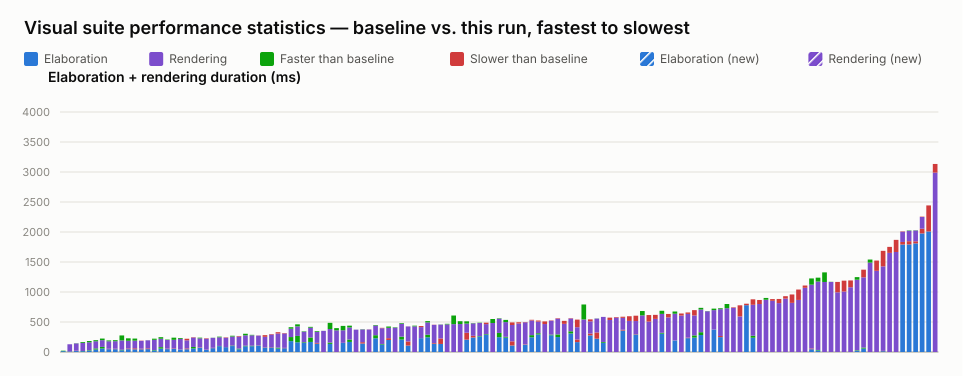

The file beside this chart, header and first rows:
name, elaboration_unit, elaboration_baseline, elaboration_value, elaboration_delta_ms, elaboration_delta_pct, elaboration_is_new, rendering_unit, rendering_baseline, rendering_value, rendering_delta_ms, rendering_delta_pct, rendering_is_new, total_value
selection_styles.visual.spec.ts › shows …, ms, 22, 14, -8, -36.36, false, , , , , , , 14
interface.visual.spec.ts › renders an in…, ms, 10, 11, 1, 10.00, false, ms, 118, 118, 0, 0.00, false, 129
interface.visual.spec.ts › renders inter…, ms, 16, 21, 5, 31.25, false, ms, 125, 122, -3, -2.40, false, 143
port_array.visual.spec.ts › stacked port…, ms, 17, 14, -3, -17.65, false, ms, 149, 135, -14, -9.40, false, 149
typing.visual.spec.ts › renders enum typ…, ms, 29, 20, -9, -31.03, false, ms, 154, 133, -21, -13.64, false, 153
struct_passing.visual.spec.ts › renders …, ms, 60, 41, -19, -31.67, false, ms, 137, 119, -18, -13.14, false, 160
parameter.visual.spec.ts › renders modul…, ms, 85, 59, -26, -30.59, false, ms, 139, 112, -27, -19.42, false, 171
generate_regions.visual.spec.ts › resize…, ms, 47, 54, 7, 14.89, false, ms, 139, 125, -14, -10.07, false, 179
generate_regions.visual.spec.ts › resize…, ms, 47, 55, 8, 17.02, false, ms, 142, 125, -17, -11.97, false, 180
variable_bit_select.visual.spec.ts › ren…, ms, 38, 29, -9, -23.68, false, ms, 238, 155, -83, -34.87, false, 184
generate_regions.visual.spec.ts › render…, ms, 47, 59, 12, 25.53, false, ms, 169, 128, -41, -24.26, false, 187
generate_regions.visual.spec.ts › auto-l…, ms, 45, 62, 17, 37.78, false, ms, 162, 127, -35, -21.60, false, 189
generate_regions.visual.spec.ts › auto-l…, ms, 45, 55, 10, 22.22, false, ms, 131, 135, 4, 3.05, false, 190
generate_regions.visual.spec.ts › marque…, ms, 48, 61, 13, 27.08, false, ms, 135, 134, -1, -0.74, false, 195
typing.visual.spec.ts › keeps struct wir…, ms, 33, 26, -7, -21.21, false, ms, 189, 170, -19, -10.05, false, 196
parameter.visual.spec.ts › stacks many i…, ms, 81, 57, -24, -29.63, false, ms, 166, 140, -26, -15.66, false, 197
generate_regions.visual.spec.ts › resize…, ms, 48, 56, 8, 16.67, false, ms, 151, 144, -7, -4.64, false, 200
generate_regions.visual.spec.ts › resize…, ms, 51, 59, 8, 15.69, false, ms, 180, 144, -36, -20.00, false, 203
inout.visual.spec.ts › routes a mux into…, ms, 42, 43, 1, 2.38, false, ms, 190, 176, -14, -7.37, false, 219
generate_regions.visual.spec.ts › render…, ms, 46, 60, 14, 30.43, false, ms, 135, 161, 26, 19.26, false, 221
parameter.visual.spec.ts › renders param…, ms, 84, 59, -25, -29.76, false, ms, 157, 163, 6, 3.82, false, 222
interface.visual.spec.ts › renders inter…, ms, 72, 78, 6, 8.33, false, ms, 161, 150, -11, -6.83, false, 228
mixed_select_breakout.visual.spec.ts › r…, ms, 35, 39, 4, 11.43, false, ms, 182, 190, 8, 4.40, false, 229
inout.visual.spec.ts › renders boundary …, ms, 64, 70, 6, 9.38, false, ms, 168, 166, -2, -1.19, false, 236
mux.visual.spec.ts › renders cascaded ar…, ms, 101, 97, -4, -3.96, false, ms, 155, 144, -11, -7.10, false, 241
interface.visual.spec.ts › renders inter…, ms, 81, 83, 2, 2.47, false, ms, 154, 161, 7, 4.55, false, 244
mux.visual.spec.ts › renders a bus with …, ms, 107, 99, -8, -7.48, false, ms, 164, 151, -13, -7.93, false, 250
nested_case.visual.spec.ts › renders sib…, ms, 57, 45, -12, -21.05, false, ms, 200, 210, 10, 5.00, false, 255
mux.visual.spec.ts › renders connected c…, ms, 105, 95, -10, -9.52, false, ms, 199, 173, -26, -13.07, false, 268
mux.visual.spec.ts › renders connected a…, ms, 105, 96, -9, -8.57, false, ms, 181, 173, -8, -4.42, false, 269
mux.visual.spec.ts › renders a variable-…, ms, 109, 113, 4, 3.67, false, ms, 160, 163, 3, 1.88, false, 276
latch.visual.spec.ts › renders an S-R la…, ms, 76, 81, 5, 6.58, false, ms, 172, 200, 28, 16.28, false, 281
inverter.visual.spec.ts › renders scalar…, ms, 77, 83, 6, 7.79, false, ms, 207, 216, 9, 4.35, false, 299
variable_bit_select_complex.visual.spec.…, ms, 73, 58, -15, -20.55, false, ms, 235, 257, 22, 9.36, false, 315
inout.visual.spec.ts › routes an unpacke…, ms, 63, 69, 6, 9.52, false, ms, 240, 247, 7, 2.92, false, 316
param_bus_widths.visual.spec.ts › resolv…, ms, 249, 181, -68, -27.31, false, ms, 164, 139, -25, -15.24, false, 320
param_bus_widths.visual.spec.ts › resolv…, ms, 268, 162, -106, -39.55, false, ms, 193, 159, -34, -17.62, false, 321
mux.visual.spec.ts › renders a packed st…, ms, 163, 152, -11, -6.75, false, ms, 183, 176, -7, -3.83, false, 328
param_bus_widths.visual.spec.ts › resolv…, ms, 242, 168, -74, -30.58, false, ms, 177, 163, -14, -7.91, false, 331
mux.visual.spec.ts › renders a bus with …, ms, 138, 152, 14, 10.14, false, ms, 197, 185, -12, -6.09, false, 337
mux.visual.spec.ts › renders junction do…, , , , , , , ms, 353, 352, -1, -0.28, false, 352
bus_composition.visual.spec.ts › renders…, ms, 157, 135, -22, -14.01, false, ms, 329, 226, -103, -31.31, false, 361
mux.visual.spec.ts › renders cut labels …, , , , , , , ms, 398, 361, -37, -9.30, false, 361
mux.visual.spec.ts › renders a bus with …, ms, 150, 153, 3, 2.00, false, ms, 282, 209, -73, -25.89, false, 362
mux.visual.spec.ts › renders a register …, ms, 208, 168, -40, -19.23, false, ms, 231, 201, -30, -12.99, false, 369
mux.visual.spec.ts › renders line jumps …, , , , , , , ms, 373, 372, -1, -0.27, false, 372
mux.visual.spec.ts › renders a ternary e…, ms, 141, 164, 23, 16.31, false, ms, 216, 212, -4, -1.85, false, 376
mux.visual.spec.ts › renders cut labels …, , , , , , , ms, 375, 377, 2, 0.53, false, 377
mux.visual.spec.ts › renders a mux node …, ms, 280, 229, -51, -18.21, false, ms, 170, 161, -9, -5.29, false, 390
bus_composition.visual.spec.ts › renders…, ms, 134, 124, -10, -7.46, false, ms, 262, 269, 7, 2.67, false, 393
mux.visual.spec.ts › renders a register …, ms, 200, 231, 31, 15.50, false, ms, 194, 172, -22, -11.34, false, 403
mux.visual.spec.ts › shows a declared ne…, , , , , , , ms, 413, 406, -7, -1.69, false, 406
mux.visual.spec.ts › renders a whole-arr…, ms, 256, 207, -49, -19.14, false, ms, 226, 215, -11, -4.87, false, 422
bus_composition.visual.spec.ts › renders…, ms, 107, 176, 69, 64.49, false, ms, 250, 251, 1, 0.40, false, 427
generate_regions.visual.spec.ts › render…, , , , , , , ms, 439, 427, -12, -2.73, false, 427
mux.visual.spec.ts › renders an array in…, ms, 231, 232, 1, 0.43, false, ms, 183, 201, 18, 9.84, false, 433
mux.visual.spec.ts › renders a clock-ena…, ms, 288, 245, -43, -14.93, false, ms, 227, 205, -22, -9.69, false, 450
inout.visual.spec.ts › renders an I2C op…, ms, 138, 150, 12, 8.70, false, ms, 302, 305, 3, 0.99, false, 455
bus_composition.visual.spec.ts › renders…, ms, 134, 226, 92, 68.66, false, ms, 233, 230, -3, -1.29, false, 456
expand_instance.visual.spec.ts › example…, , , , , , , ms, 470, 460, -10, -2.13, false, 460
... 75 more rows
